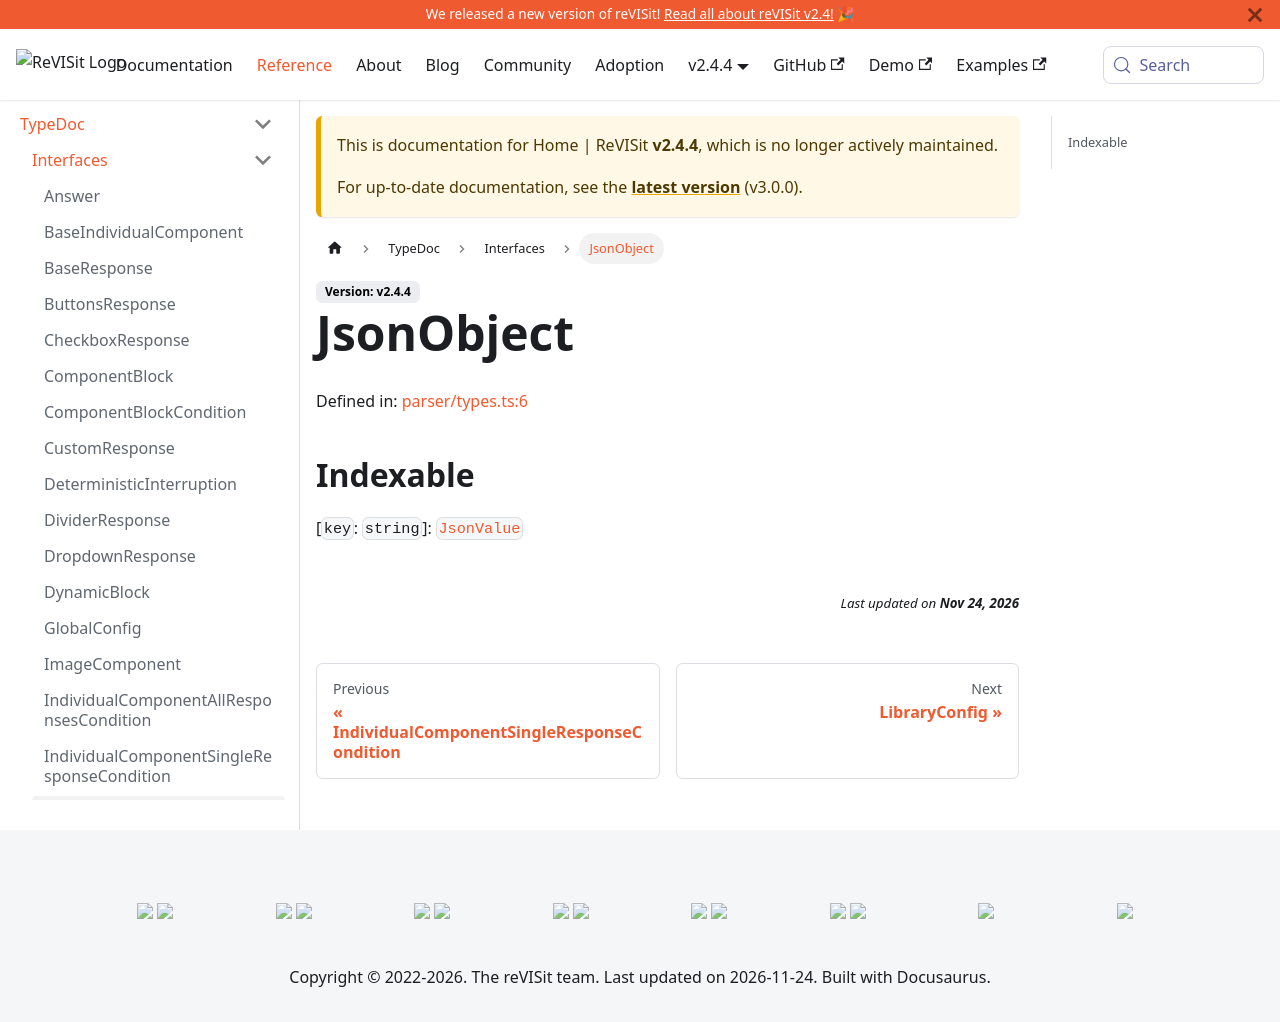

repository: revisit-studies/reVISit-studies.github.io · page: docs/v2.4.4/typedoc/interfaces/JsonObject/index.html · generator: docusaurus

# JsonObject

Defined in: [parser/types.ts:6](https://github.com/revisit-studies/study/blob/fb7b64f6ea729ee3d5a0457224326b40ce119176/src/parser/types.ts#L6)

## Indexable

\[`key`: `string`\]: [`JsonValue`](../type-aliases/JsonValue.md)
